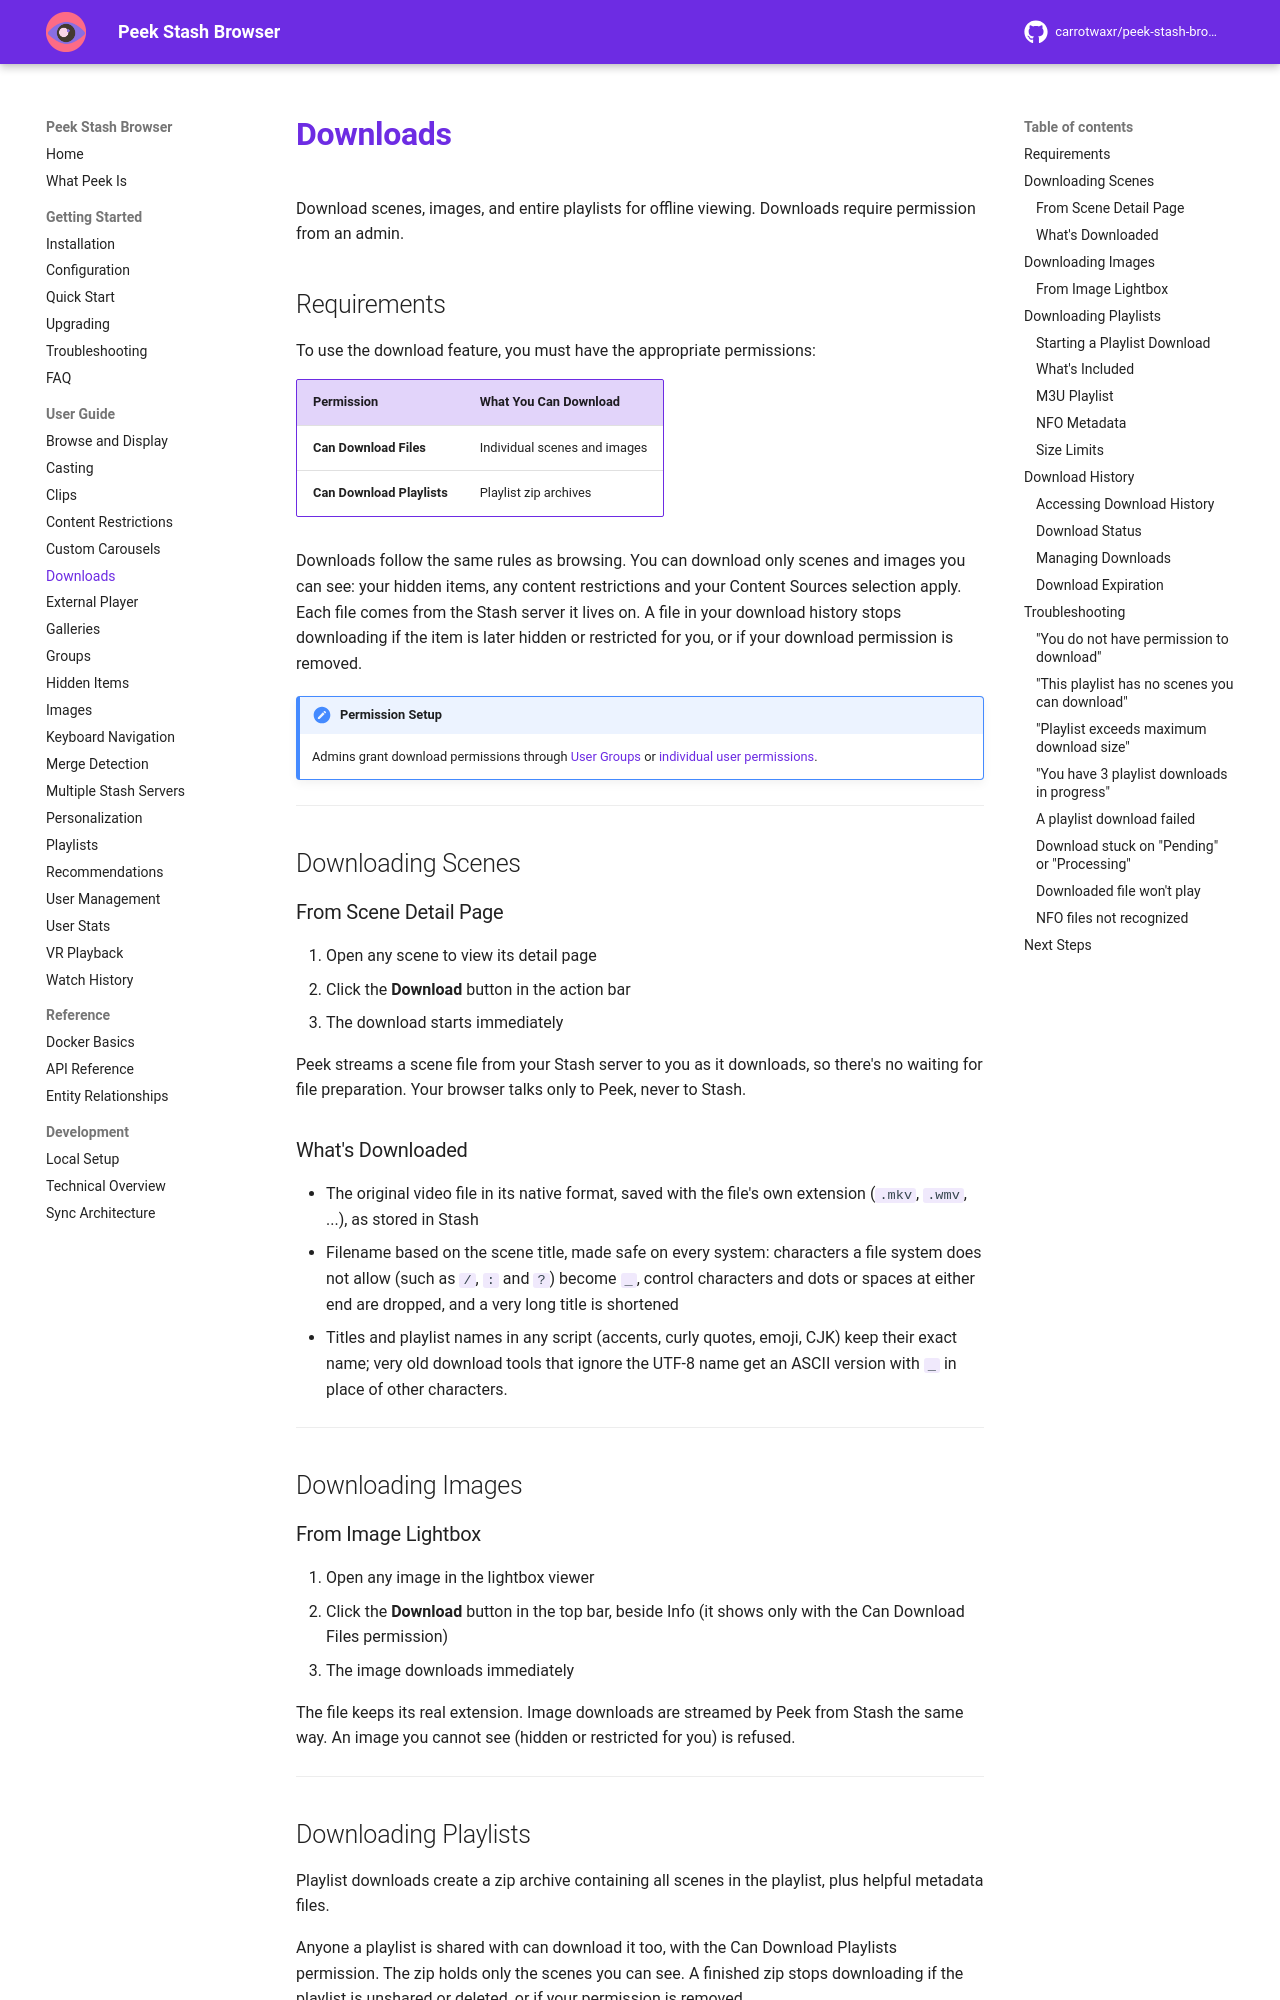

repository: milindpatel63/peek-stash-browser · page: user-guide/downloads/index.html · generator: mkdocs

# Downloads

Download scenes, images, and entire playlists for offline viewing. Downloads require permission from an admin.

## Requirements

To use the download feature, you must have the appropriate permissions:

| Permission | What You Can Download |
|------------|----------------------|
| **Can Download Files** | Individual scenes and images |
| **Can Download Playlists** | Playlist zip archives |

Downloads follow the same rules as browsing. You can download only scenes and images you can see: your hidden items, any content restrictions and your Content Sources selection apply. Each file comes from the Stash server it lives on. A file in your download history stops downloading if the item is later hidden or restricted for you, or if your download permission is removed.

!!! note "Permission Setup"
    Admins grant download permissions through [User Groups](user-management.md#user-groups) or [individual user permissions](user-management.md#permissions).

---

## Downloading Scenes

### From Scene Detail Page

1. Open any scene to view its detail page
2. Click the **Download** button in the action bar
3. The download starts immediately

Peek streams a scene file from your Stash server to you as it downloads, so there's no waiting for file preparation. Your browser talks only to Peek, never to Stash.

### What's Downloaded

- The original video file in its native format, saved with the file's own extension (`.mkv`, `.wmv`, ...), as stored in Stash
- Filename based on the scene title, made safe on every system: characters a file system does not allow (such as `/`, `:` and `?`) become `_`, control characters and dots or spaces at either end are dropped, and a very long title is shortened
- Titles and playlist names in any script (accents, curly quotes, emoji, CJK) keep their exact name; very old download tools that ignore the UTF-8 name get an ASCII version with `_` in place of other characters.

---

## Downloading Images

### From Image Lightbox

1. Open any image in the lightbox viewer
2. Click the **Download** button in the top bar, beside Info (it shows only with the Can Download Files permission)
3. The image downloads immediately

The file keeps its real extension. Image downloads are streamed by Peek from Stash the same way. An image you cannot see (hidden or restricted for you) is refused.

---
